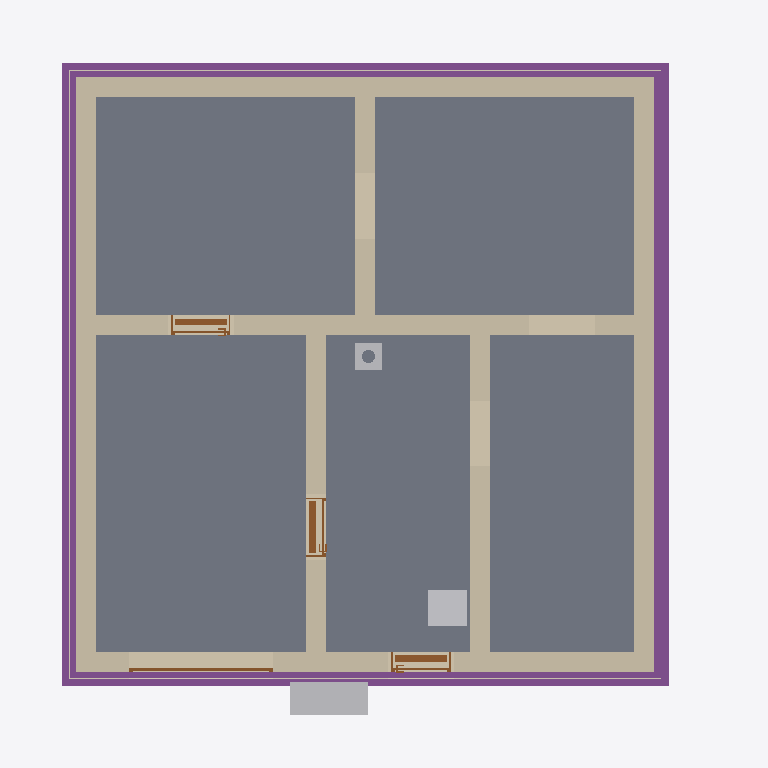
Plan cut of the same IFC building model at storey 'Basement' (level -2.58 m, cut at -1.18 m), seen from above with north up, elements coloured by IFC class: 8 walls (beige), 5 slabs (grey), 4 footings (purple), 4 doors (brown), 3 other elements (light grey), 3 coverings (cream). Cut surfaces are drawn darker.
Extent 10.8 m × 10.1 m × 12.5 m (x, y, z). Storeys (16): Foundation at -3.23 m; Basement at -2.58 m; Basement ceiling at -0.21 m; Ground floor at 0.00 m; Facades at 0.00 m; Rainwater drainage at 0.00 m; Ceiling at 2.77 m; Upper floor at 2.98 m; Roof - Thermal insulation under rafters at 2.98 m; Roof - Vapour barrier at 2.98 m; Roof - Gypsum plasterboard at 2.98 m; Roof - MDF at 2.98 m; Roof - Roofing underlay at 2.98 m; Roof - Counter-battens at 2.98 m; Roof - Tile battens at 2.98 m; Roof - Roof tiles at 2.98 m. Elements (317): 140 IfcBeam, 54 IfcSlab, 32 IfcWall, 22 IfcBuildingElementProxy, 17 IfcFurniture, 11 IfcDoor, 9 IfcFooting, 8 IfcCovering, 7 IfcWindow, 6 IfcRailing, 5 IfcSanitaryTerminal, 3 IfcStair.

HEADER;
FILE_DESCRIPTION(('ViewDefinition[DesignTransferView]'),'2;1');
FILE_NAME('/dev/null','2026-11-14T22:40:42+01:00',(''),(''),'IfcOpenShell 0.8.5','IfcOpenShell 0.8.5','Nobody');
FILE_SCHEMA(('IFC4'));
ENDSEC;
DATA;
#1=IFCPROJECT('15fi1_Xp1A2htKYuvdh_tN',$,'House 2',$,$,$,$,(#10,#15),#5);
#19=IFCSITE('0$sIUfOTrEWPuibQx2vL5G',$,'Site',$,$,#27,$,$,$,$,$,$,$,$);
#20=IFCBUILDING('3xEacyYSP7UA_WC9ad3zWU',$,'House 2',$,$,#32,$,$,$,$,$,$);
#33=IFCBUILDINGSTOREY('1JJFzGvhz0YhnRSEFVNOF5',$,'Foundation',$,$,#39,$,$,$,-3.23);
#40=IFCBUILDINGSTOREY('2FY0Py8X94gPM5F1z8hB10',$,'Basement',$,$,#45,$,$,$,-2.58);
#46=IFCBUILDINGSTOREY('22LGkQBF950hr4bKDOGSz0',$,'Basement ceiling',$,$,#51,$,$,$,-0.21);
#52=IFCBUILDINGSTOREY('0eMdUEAE50wgnn9iUwuNSX',$,'Ground floor',$,$,#57,$,$,$,0.0);
#58=IFCBUILDINGSTOREY('1eL0AfFX9EFh2BCt6j1lad',$,'Ceiling',$,$,#63,$,$,$,2.77);
#64=IFCBUILDINGSTOREY('3nui$_S6j8DQhWg3x0U7v2',$,'Upper floor',$,$,#69,$,$,$,2.98);
#25717=IFCBUILDINGSTOREY('2iQ7x0b8b7Tv5crQLfedAl',$,'Roof - Thermal insulation under rafters','Visibility container for Thermal insulation under rafters','ROOF_LAYER',#25722,$,$,$,2.98);
#25723=IFCBUILDINGSTOREY('3mkJ71x8DB4AdkSqIV9qAr',$,'Roof - Vapour barrier','Visibility container for Vapour barrier','ROOF_LAYER',#25728,$,$,$,2.98);
#25729=IFCBUILDINGSTOREY('3m750GUiLDVePaX4Pj_aKT',$,'Roof - Gypsum plasterboard','Visibility container for Gypsum plasterboard','ROOF_LAYER',#25734,$,$,$,2.98);
#25735=IFCBUILDINGSTOREY('0IBKLwivn3nfoehcWJJQl1',$,'Roof - MDF','Visibility container for MDF','ROOF_LAYER',#25740,$,$,$,2.98);
#25741=IFCBUILDINGSTOREY('3sY3RyRAvFP8OeDDbE7kTU',$,'Roof - Roofing underlay','Visibility container for Roofing underlay','ROOF_LAYER',#25746,$,$,$,2.98);
#25747=IFCBUILDINGSTOREY('0rcXD9CFfAQB8CY47EnERY',$,'Roof - Counter-battens','Visibility container for Counter-battens','ROOF_LAYER',#25752,$,$,$,2.98);
#25753=IFCBUILDINGSTOREY('3ODw2_NojFQfXwtie2DAzL',$,'Roof - Tile battens','Visibility container for Tile battens','ROOF_LAYER',#25758,$,$,$,2.98);
#25759=IFCBUILDINGSTOREY('3wI0gfVK52IfdlzF83b0ay',$,'Roof - Roof tiles','Visibility container for Roof tiles','ROOF_LAYER',#25764,$,$,$,2.98);
#34681=IFCBUILDINGSTOREY('3R84WaHy58O95JmXv9iZi$',$,'Facades','Visibility container for grey/white facades and timber roof-edge boards','FACADE_LAYER',#34686,$,$,$,0.0);
#34838=IFCBUILDINGSTOREY('3iCP4$HLfFhu_qocBk8r17',$,'Rainwater drainage','Roof gutters without downpipes',$,#34843,$,$,$,0.0);
#1650=IFCSLAB('3PpSv4B7H1IP0ecCGYUpfF',$,'Garáž',$,$,#1655,#1662,$,.FLOOR.);
#1592=IFCSLAB('3gXgTSK15BARfVCv1k50$S',$,'Skladovací prostor',$,$,#1597,#1604,$,.FLOOR.);
#1622=IFCSLAB('1N7WOdB9j4ZOjYV9VeRcgT',$,'Skladovací prostor',$,$,#1627,#1634,$,.FLOOR.);
#1706=IFCSLAB('0USC9qAy56xh5cJyUcIeKR',$,'Skladovací prostor',$,$,#1711,#1718,$,.FLOOR.);
#1678=IFCSLAB('0S8O_dQA5EefMHm6UHaE3J',$,'Skladovací prostor',$,$,#1683,#1690,$,.FLOOR.);
#1374=IFCWALL('36pWH6hjr9cfj4qq1QNQSC',$,'Basement - Wall 3',$,$,#1383,#1394,$,$);
#1343=IFCWALL('3niBzJ9Xb41OcrjSabQjJy',$,'Basement - Wall 2',$,$,#1352,#1363,$,$);
#1405=IFCWALL('3HJEmdSGHAXO_ry0iCOQ8y',$,'Basement - Wall 4',$,$,#1414,#1425,$,$);
#1310=IFCWALL('0oc3aUkzD7jfWST7gz1c4j',$,'Basement - Wall 1',$,$,#1321,#1332,$,$);
#1436=IFCWALL('3pLBwxTVvFYO_6wJuGgDME',$,'Basement - Wall 5',$,$,#1445,#1456,$,$);
#2549=IFCFOOTING('2bgmlncez4vevV7CORaKDb',$,'Strip footing 2',$,$,#2554,#2565,$,.STRIP_FOOTING.);
#2514=IFCFOOTING('0kHdjVq8n8nPvRkDSE$gbF',$,'Strip footing 1',$,$,#2520,#2531,$,.STRIP_FOOTING.);
#2582=IFCFOOTING('1oM_Y6jV1AZhEq$F4QaRr_',$,'Strip footing 3',$,$,#2587,#2598,$,.STRIP_FOOTING.);
#2615=IFCFOOTING('3lORqbBwDDdvzOB9kmmeWE',$,'Strip footing 4',$,$,#2620,#2631,$,.STRIP_FOOTING.);
#1529=IFCWALL('3QYlX3iev3vvsuJHvAmG4b',$,'Basement - Stairway - hallway and bathroom wall',$,$,#1538,#1549,$,$);
#1498=IFCWALL('0vR5OvfkrCigsNkZLDJkBS',$,'Basement - Hallway - Pokoj 3 lower wall',$,$,#1507,#1518,$,$);
#1467=IFCWALL('07UbZzpTn7cwryM_M2$965',$,'Basement - Wall 6',$,$,#1476,#1487,$,$);
#2475=IFCFURNITURE('2ZoMbBwpvCUAHOB2ThIUuq',$,'Tepelné?Čerpadlo',$,'Tepelné?Čerpadlo',#2480,#2487,$,.USERDEFINED.);
#3664=IFCFURNITURE('3kS6$YbJb5$w$OxybcjW3D',$,'Vodo-?měr',$,'Vodo-?měr',#3669,#3676,$,.USERDEFINED.);
#33951=IFCCOVERING('1N2ygvN$T90wkiaOUD9kRj',$,'East facade - grey perimeter',$,'FACADE_CLADDING',#34832,#33967,$,.CLADDING.);
#1752=IFCDOOR('3zzPe3oqf92hDXjSJudGy$',$,'Basement front door S.05',$,$,#1872,#1763,$,2.0500000000000003,0.9,.DOOR.,.SINGLE_SWING_RIGHT.,$);
#30395=IFCCHIMNEY('3YFl$2bFf4BAWqizatajcV',$,'Main chimney',$,$,#30400,#30415,$,.NOTDEFINED.);
#33604=IFCCOVERING('0$9a2f4Bz2Hg4aO85PQvDL',$,'Street facade - grey perimeter',$,'FACADE_CLADDING',#34817,#33620,$,.CLADDING.);
#33790=IFCCOVERING('1XdysVUTLExedv8dzU_pox',$,'Garden facade - grey perimeter',$,'FACADE_CLADDING',#34837,#33806,$,.CLADDING.);
#1909=IFCDOOR('0YHS1FZO565hNKYUhXva17',$,'Basement door S.03 - S.04',$,$,#2029,#1920,$,2.0500000000000003,0.9,.DOOR.,.SINGLE_SWING_RIGHT.,$);
#2066=IFCDOOR('1TVLDx5RrBuBLXvbimU8cy',$,'Basement door S.01 - S.03',$,$,#2186,#2077,$,2.0500000000000003,0.9,.DOOR.,.SINGLE_SWING_LEFT.,$);
#2349=IFCDOOR('28woQ75LbDAfcd9Z6gLLVT',$,'Garage sectional door',$,$,#2474,#2432,$,2.1,2.2,.DOOR.,.USERDEFINED.,'SECTIONAL_OVERHEAD');
ENDSEC;
